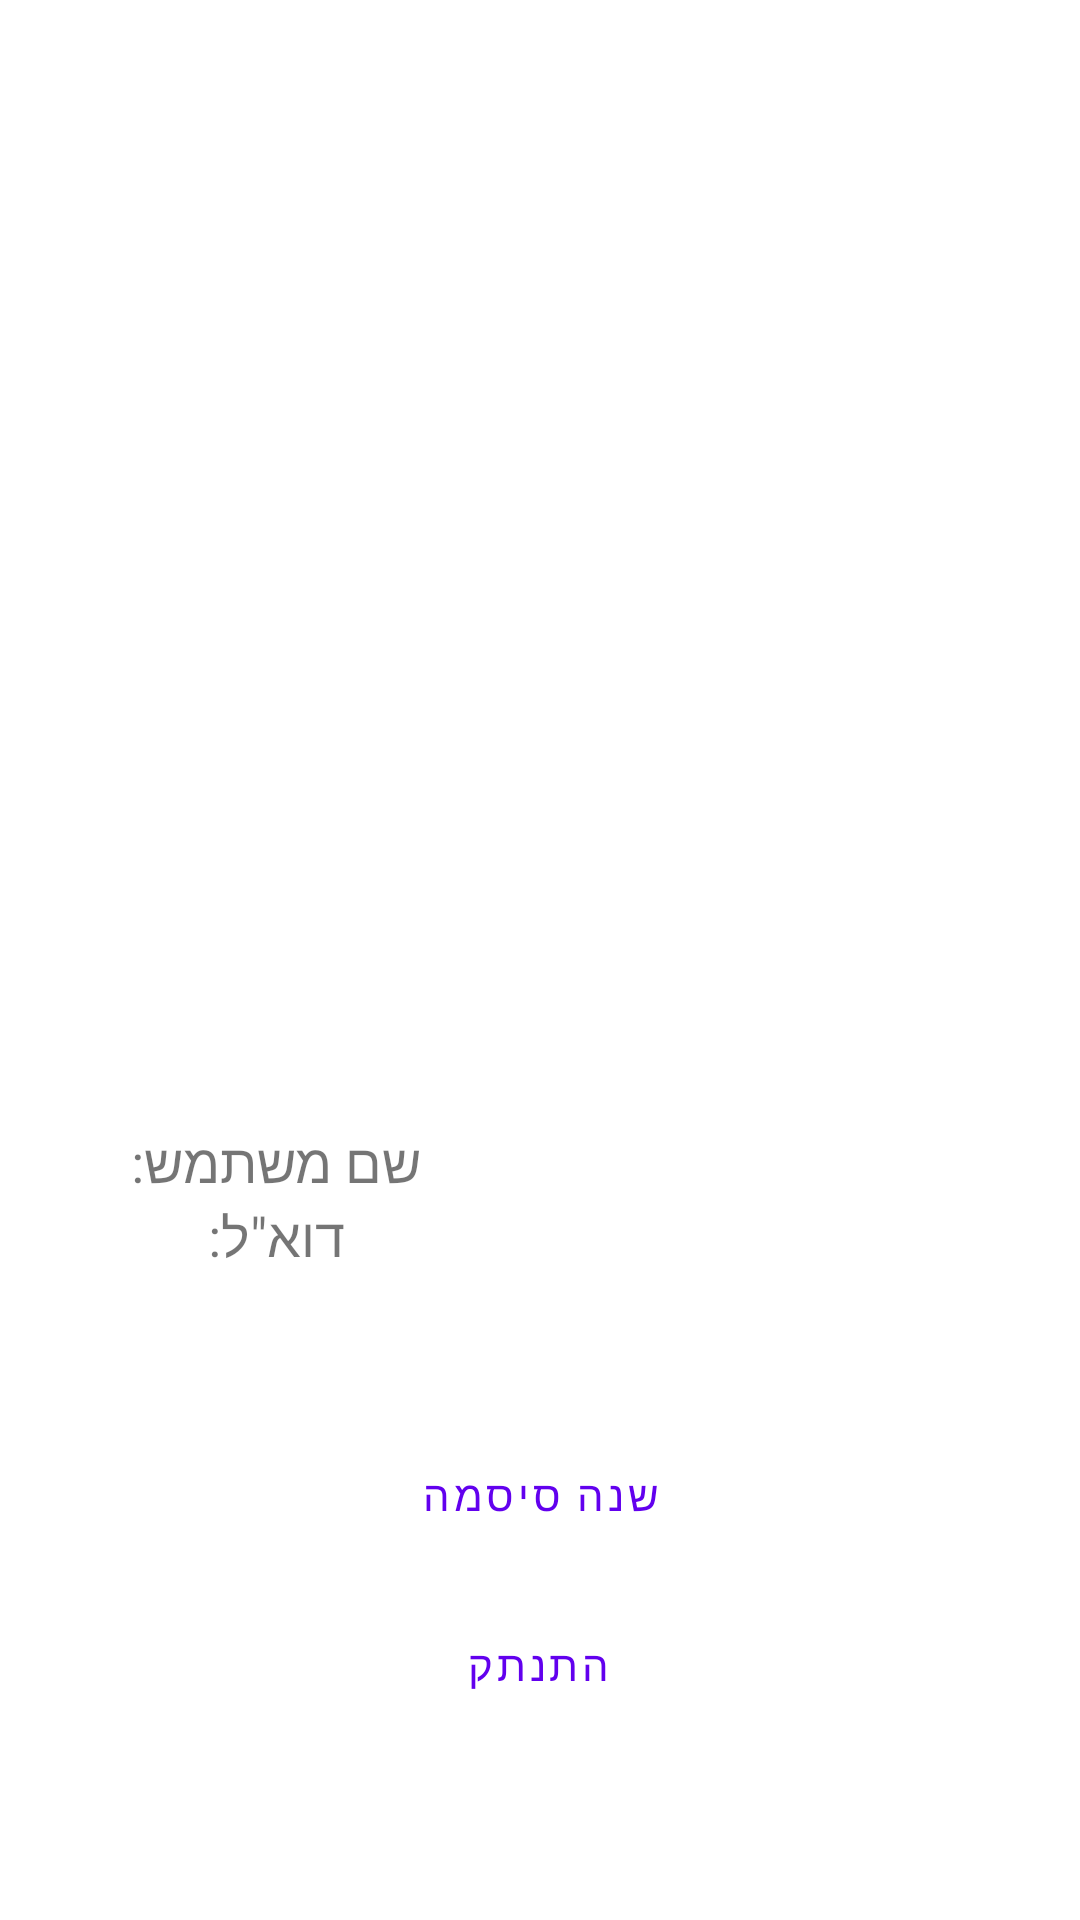

Reconstruct the res/layout file that produces this screen, plus the resources it refers to.
<!-- AndroidManifest.xml: application theme Theme.ShopEase -->
<!-- res/layout/fragment_profile.xml -->
<RelativeLayout xmlns:android="http://schemas.android.com/apk/res/android"
    xmlns:app="http://schemas.android.com/apk/res-auto"
    android:layout_width="match_parent"
    android:layout_height="match_parent">

    <com.google.android.material.imageview.ShapeableImageView
        android:id="@+id/imageProfileFragment"
        android:layout_width="100dp"
        android:layout_height="100dp"
        android:layout_centerHorizontal="true"
        android:layout_marginTop="250dp"
        android:background="@android:color/transparent"
        android:scaleType="fitCenter"
        android:src="@drawable/profile_icon"
        app:shapeAppearanceOverlay="@style/ShapeAppearance.LargeComponent" />

    <TableLayout
        android:id="@+id/profileTable"
        android:layout_width="match_parent"
        android:layout_height="wrap_content"
        android:layout_below="@id/imageProfileFragment"
        android:layout_marginTop="25dp">

        <TableRow
            android:layout_width="match_parent"
            android:layout_height="wrap_content">

            <TextView
                android:layout_width="wrap_content"
                android:layout_height="wrap_content"
                android:layout_weight="1"
                android:gravity="center"
                android:text="שם משתמש:"
                android:textSize="18sp" />

            <TextView
                android:id="@+id/tvUsernameProfile"
                android:layout_width="wrap_content"
                android:layout_height="wrap_content"
                android:layout_weight="2"
                android:gravity="center"
                android:textSize="18sp" />
        </TableRow>

        <TableRow
            android:layout_width="match_parent"
            android:layout_height="wrap_content">

            <TextView
                android:layout_width="wrap_content"
                android:layout_height="wrap_content"
                android:layout_weight="1"
                android:gravity="center"
                android:text="דוא&quot;ל:"
                android:textSize="18sp" />

            <TextView
                android:id="@+id/tvEmailProfile"
                android:layout_width="wrap_content"
                android:layout_height="wrap_content"
                android:layout_weight="2"
                android:gravity="center"
                android:textSize="18sp" />
        </TableRow>
    </TableLayout>

    <Button
        android:id="@+id/changePasswordButton"
        style="@style/Widget.MaterialComponents.Button.TextButton"
        android:layout_width="wrap_content"
        android:layout_height="wrap_content"
        android:layout_below="@id/profileTable"
        android:layout_centerHorizontal="true"
        android:layout_marginTop="50dp"
        android:layout_marginBottom="10dp"
        android:text="שנה סיסמה" />

    <Button
        android:id="@+id/btnLogout"
        style="@style/Widget.MaterialComponents.Button.TextButton"
        android:layout_width="139dp"
        android:layout_height="45dp"
        android:layout_below="@+id/changePasswordButton"
        android:layout_centerHorizontal="true"
        android:text="התנתק" />
</RelativeLayout>
<!-- resources referenced by this layout -->
<resources>
  <style name="ShapeAppearance.LargeComponent" parent="ShapeAppearance.MaterialComponents.LargeComponent">
          <item name="cornerFamily">rounded</item>
          <item name="cornerSize">20%</item>
      </style>
  <style name="Theme.ShopEase" parent="Theme.MaterialComponents.DayNight.DarkActionBar">
          
          <item name="colorPrimary">@color/purple_500</item>
          <item name="colorPrimaryVariant">@color/purple_700</item>
          <item name="colorOnPrimary">@color/white</item>
          
          <item name="colorSecondary">@color/teal_200</item>
          <item name="colorSecondaryVariant">@color/teal_700</item>
          <item name="colorOnSecondary">@color/black</item>
          
          <item name="android:statusBarColor">?attr/colorPrimaryVariant</item>
          
      </style>
  <color name="purple_500">#FF6200EE</color>
  <color name="purple_700">#FF3700B3</color>
  <color name="white">#FFFFFFFF</color>
  <color name="teal_200">#FF03DAC5</color>
  <color name="teal_700">#FF018786</color>
  <color name="black">#FF000000</color>
</resources>
